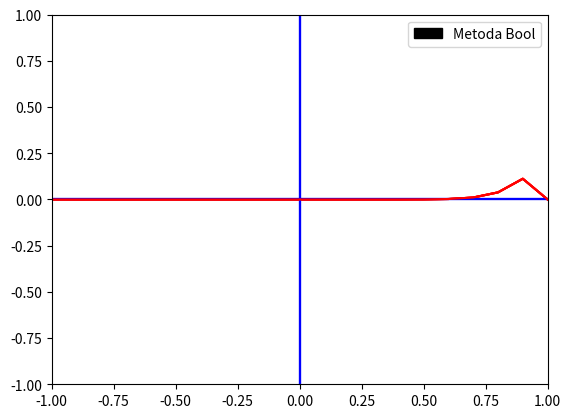

Python code for this plot:
from math import sqrt
from math import e
from matplotlib import pyplot as plotter
from matplotlib import patches as plotName

step = 10**(-1)

def domain(start, stop, step):
    r = start
    while r < stop:
        yield r
        r += step

def function(x):
    return ( ((x**7)*(sqrt( abs(1-(x**2)) )))/( (2-x)**(13/2) ) )

def computeSumTrapeeze(k,function,a,h):
    result = 0
    for i in range(0,k):
        result += (function(a+((i-1)*h)) + function(a+i*h))
    return result

def trapeezeMethod(a,b,f,epsilon):
    k = 1
    s = 0
    condition = True
    while condition:
        h = ((b-a)/k)
        sigma = h/2 * computeSumTrapeeze(k,f,a,h)
        error = abs(sigma-s)
        s = sigma
        k += 1
        condition = error > epsilon
    plotter.axis([-1,1,-1,1])
    plotter.plot([0 for x in domain(a,b,step)],[x for x in domain(a,b,step)],'b')
    plotter.plot([x for x in domain(a,b,step)],[0 for x in domain(a,b,step)],'b')
    plotter.plot([x for x in domain(a,b,step)],[f(x) for x in domain(a,b,step)],'r')
    name = plotName.Patch(color='black', label='Metoda Trapezului')
    plotter.legend(handles=[name])
    plotter.show()
    print("S - Aria de sub grafic:",s)
    print("K - Numarul de iteratii necesare:",k)

def computeSumSimpson(k,function,a,h):
    result = 0
    for i in range(0,k):
        result += ( function(a+(i-1)*h) + 4*function(a+(((2*i-1)*h)/2)) + function(a+i*h) )
    return result

def Simpson(a,b,f,epsilon):
    k = 1
    s = 0
    condition = True
    while condition:
        h = ((b-a)/k)
        sigma = h/6 * computeSumSimpson(k,f,a,h)
        error = abs(sigma-s)
        s = sigma
        k += 1
        condition = error > epsilon
    plotter.axis([-1,1,-1,1])
    plotter.plot([0 for x in domain(a,b,step)],[x for x in domain(a,b,step)],'b')
    plotter.plot([x for x in domain(a,b,step)],[0 for x in domain(a,b,step)],'b')
    plotter.plot([x for x in domain(a,b,step)],[f(x) for x in domain(a,b,step)],'r')
    name = plotName.Patch(color='black', label='Metoda Simpson')
    plotter.legend(handles=[name])
    plotter.show()
    print("S - Aria de sub grafic:",s)
    print("K - Numarul de iteratii necesare:",k)

def computeSumNewton(k,function,a,h):
    result = 0
    for i in range(0,k):
        result += ( function(a+(i-1)*h) + 3*function(a+( ((3*i-2)*h)/3 )) + 3*function(a+( ((3*i-1)*h)/3 )) + function(a+i*h) )
    return result

def Newton(a,b,f,epsilon):
    k = 1
    s = 0
    condition = True
    while condition:
        h = ((b-a)/k)
        sigma = h/8 * computeSumNewton(k,f,a,h)
        error = abs(sigma-s)
        s = sigma
        k += 1
        condition = error > epsilon
    plotter.axis([-1,1,-1,1])
    plotter.plot([0 for x in domain(a,b,step)],[x for x in domain(a,b,step)],'b')
    plotter.plot([x for x in domain(a,b,step)],[0 for x in domain(a,b,step)],'b')
    plotter.plot([x for x in domain(a,b,step)],[f(x) for x in domain(a,b,step)],'r')
    name = plotName.Patch(color='black', label='Metoda Newton')
    plotter.legend(handles=[name])
    plotter.show()
    print("S - Aria de sub grafic:",s)
    print("K - Numarul de iteratii necesare:",k)

def computeSumBool(k,function,a,h):
    result = 0
    for i in range(0,k):
        result += 7*function(a+(i-1)*h) + 32*function(a+((4*i-3)*h)/4) + 12*function(a+(((2*i-1)*h)/2)) + 32*function(a+(((4*i-1)*h)/4)) + 7*function(a+i*h)
    return result

def Bool(a,b,f,epsilon):
    k = 1
    s = 0
    condition = True
    while condition:
        h = ((b-a)/k)
        sigma = h/90 * computeSumBool(k,f,a,h)
        error = abs(sigma-s)
        s = sigma
        k += 1
        condition = error > epsilon
    plotter.axis([-1,1,-1,1])
    plotter.plot([0 for x in domain(a,b,step)],[x for x in domain(a,b,step)],'b')
    plotter.plot([x for x in domain(a,b,step)],[0 for x in domain(a,b,step)],'b')
    plotter.plot([x for x in domain(a,b,step)],[f(x) for x in domain(a,b,step)],'r')
    name = plotName.Patch(color='black', label='Metoda Bool')
    plotter.legend(handles=[name])
    plotter.show()
    print("S - Aria de sub grafic:",s)
    print("K - Numarul de iteratii necesare:",k)

a = -1
b = 1
f = function
epsilon = (10**(-5))

trapeezeMethod(a,b,f,epsilon)
Simpson(a,b,f,epsilon)
Newton(a,b,f,epsilon)
Bool(a,b,f,epsilon)
